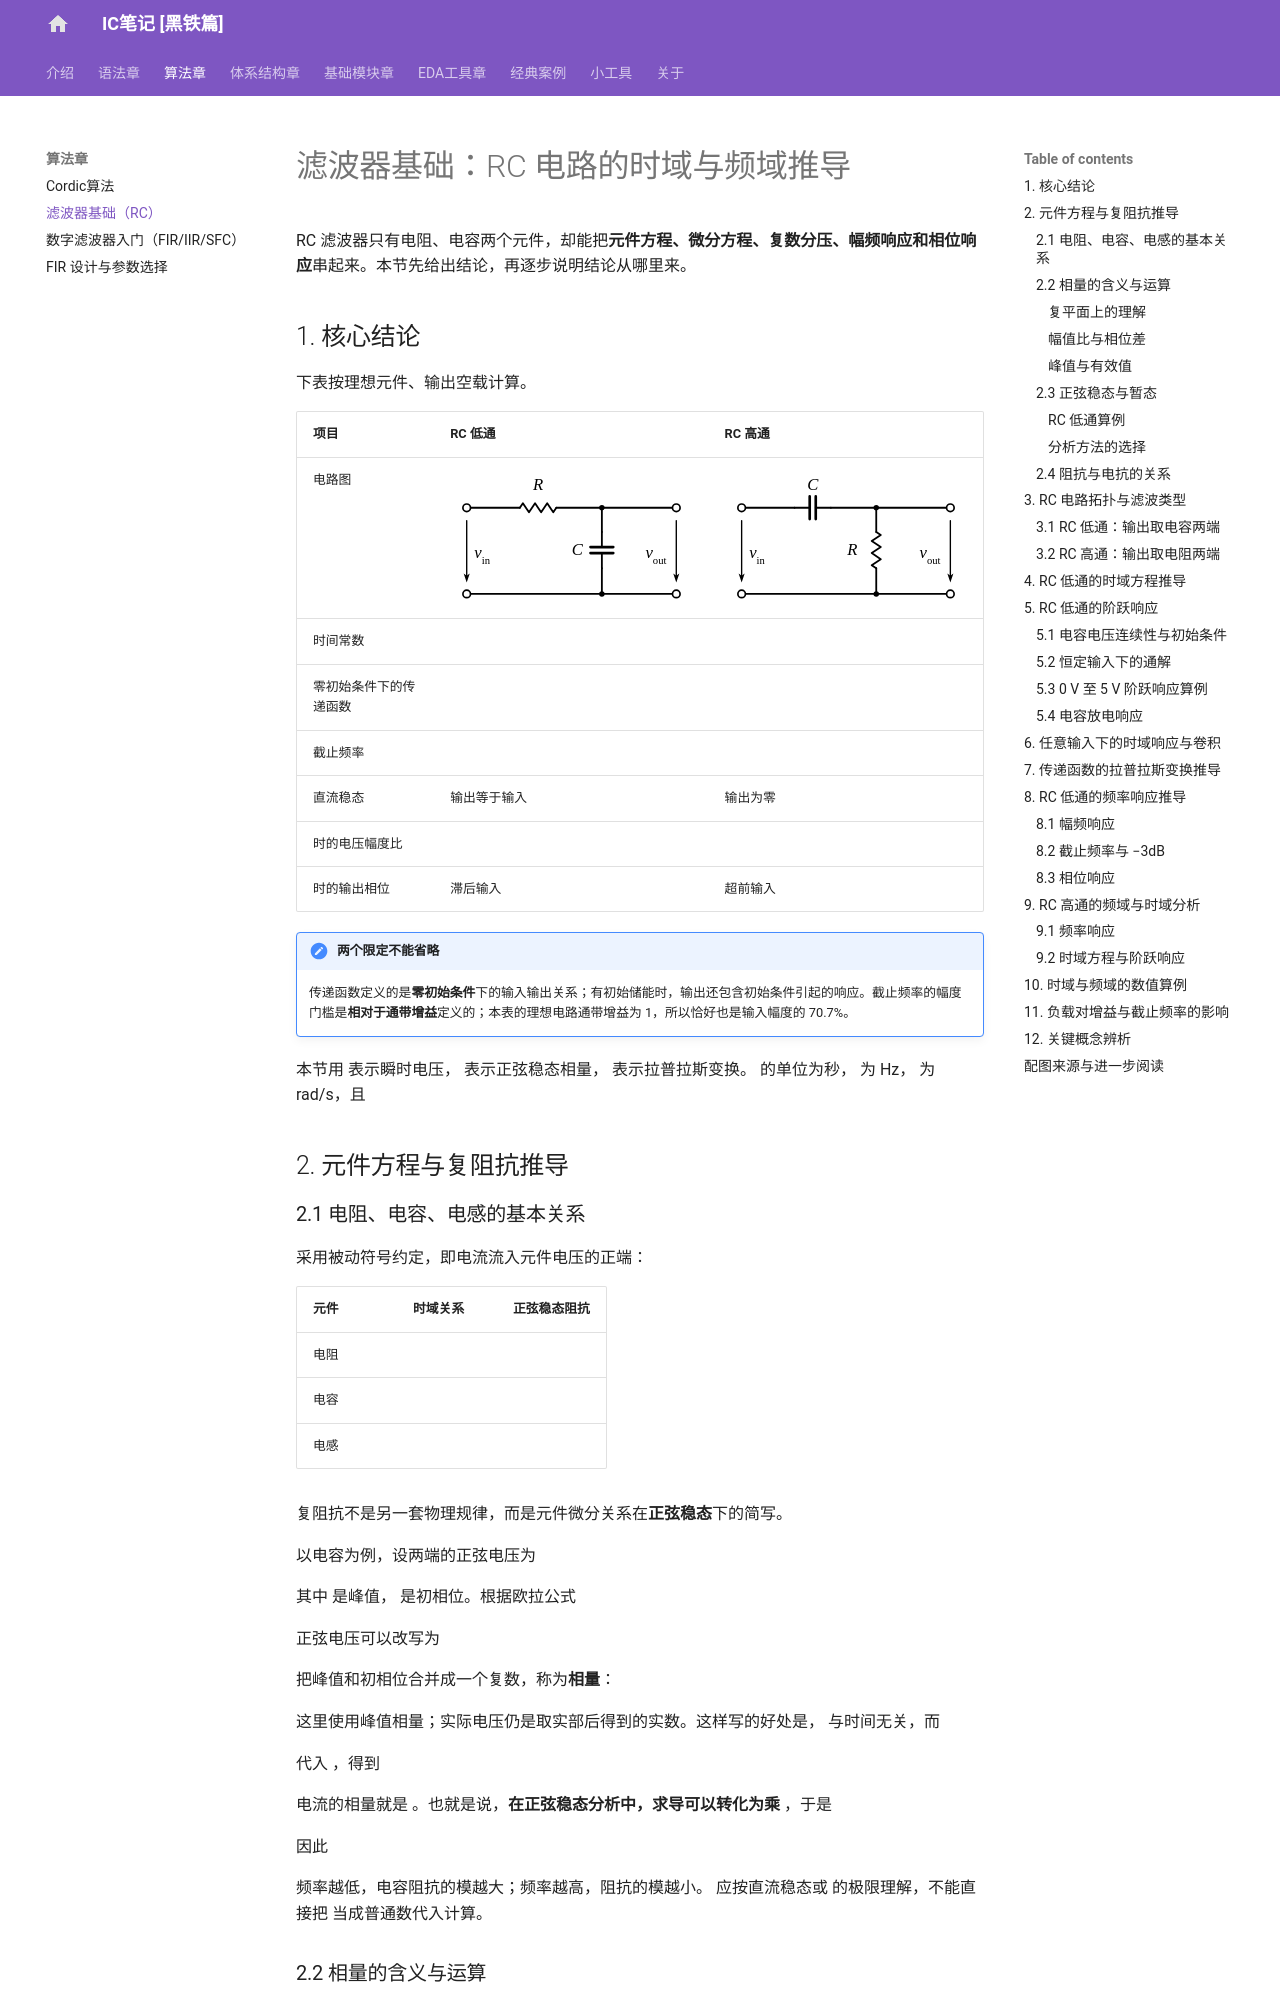

repository: SuperiorLQF/IC-Notes_Black-Iron-Series · page: rc_filters/index.html · generator: mkdocs

# 滤波器基础：RC 电路的时域与频域推导

RC 滤波器只有电阻、电容两个元件，却能把**元件方程、微分方程、复数分压、幅频响应和相位响应**串起来。本节先给出结论，再逐步说明结论从哪里来。

## 1. 核心结论

下表按理想元件、输出空载计算。

<div class="rc-summary" markdown="1">

| 项目 | RC 低通 | RC 高通 |
| --- | --- | --- |
| 电路图 | ![RC 低通电路：串联电阻，输出取电容两端](img/filters/rc-low-pass-matched.svg){ width="320" } | ![RC 高通电路：串联电容，输出取电阻两端](img/filters/rc-high-pass-matched.svg){ width="320" } |
| 时间常数 | \(\tau=RC\) | \(\tau=RC\) |
| 零初始条件下的传递函数 | \(H_{\mathrm{LP}}(s)=\dfrac{1}{1+s\tau}\) | \(H_{\mathrm{HP}}(s)=\dfrac{s\tau}{1+s\tau}\) |
| 截止频率 | \(f_c=\dfrac{1}{2\pi RC}\) | \(f_c=\dfrac{1}{2\pi RC}\) |
| 直流稳态 | 输出等于输入 | 输出为零 |
| \(f=f_c\) 时的电压幅度比 | \(1/\sqrt{2}\approx0.7071\) | \(1/\sqrt{2}\approx0.7071\) |
| \(f=f_c\) 时的输出相位 | 滞后输入 \(45^\circ\) | 超前输入 \(45^\circ\) |

</div>

!!! note "两个限定不能省略"
    传递函数定义的是**零初始条件**下的输入输出关系；有初始储能时，输出还包含初始条件引起的响应。截止频率的幅度门槛是**相对于通带增益**定义的；本表的理想电路通带增益为 1，所以恰好也是输入幅度的 70.7%。

本节用 \(v(t)\) 表示瞬时电压，\(\underline V\) 表示正弦稳态相量，\(V(s)\) 表示拉普拉斯变换。\(t\) 的单位为秒，\(f\) 为 Hz，\(\omega\) 为 rad/s，且

$$
\omega=2\pi f,\qquad j^2=-1.
$$

## 2. 元件方程与复阻抗推导

### 2.1 电阻、电容、电感的基本关系

采用被动符号约定，即电流流入元件电压的正端：

| 元件 | 时域关系 | 正弦稳态阻抗 |
| --- | --- | --- |
| 电阻 | \(v_R(t)=Ri_R(t)\) | \(Z_R=R\) |
| 电容 | \(i_C(t)=C\dfrac{\mathrm d v_C}{\mathrm dt}\) | \(Z_C=\dfrac{1}{j\omega C}=-\dfrac{j}{\omega C}\) |
| 电感 | \(v_L(t)=L\dfrac{\mathrm d i_L}{\mathrm dt}\) | \(Z_L=j\omega L\) |

复阻抗不是另一套物理规律，而是元件微分关系在**正弦稳态**下的简写。

以电容为例，设两端的正弦电压为

$$
v_C(t)=V_m\cos(\omega t+\varphi),
$$

其中 \(V_m\) 是峰值，\(\varphi\) 是初相位。根据欧拉公式

$$
e^{j\theta}=\cos\theta+j\sin\theta,
\qquad
\cos\theta=\operatorname{Re}\{e^{j\theta}\},
$$

正弦电压可以改写为

$$
\begin{aligned}
v_C(t)
&=\operatorname{Re}\!\left\{V_m e^{j(\omega t+\varphi)}\right\}\\
&=\operatorname{Re}\!\left\{\underbrace{V_m e^{j\varphi}}_{\underline V_C}\,e^{j\omega t}\right\}.
\end{aligned}
$$

把峰值和初相位合并成一个复数，称为**相量**：

$$
\underline V_C=V_m e^{j\varphi},
\qquad
v_C(t)=\operatorname{Re}\!\left\{\underline V_C e^{j\omega t}\right\}.
$$

这里使用峰值相量；实际电压仍是取实部后得到的实数。这样写的好处是，\(\underline V_C\) 与时间无关，而

$$
\frac{\mathrm d}{\mathrm dt}e^{j\omega t}=j\omega e^{j\omega t}.
$$

代入 \(i_C=C\,\mathrm dv_C/\mathrm dt\)，得到

$$
i_C(t)=\operatorname{Re}\!\left\{j\omega C\underline V_C e^{j\omega t}\right\}.
$$

电流的相量就是 \(\underline I_C=j\omega C\underline V_C\)。也就是说，**在正弦稳态分析中，求导可以转化为乘 \(j\omega\)**，于是

$$
\boxed{Z_C=\frac{\underline V_C}{\underline I_C}
=\frac{1}{j\omega C}}.
$$

因此

$$
\boxed{\lvert Z_C\rvert=\frac{1}{\omega C}=\frac{1}{2\pi fC}}.
$$

频率越低，电容阻抗的模越大；频率越高，阻抗的模越小。\(f=0\) 应按直流稳态或 \(f\to0\) 的极限理解，不能直接把 \(1/0\) 当成普通数代入计算。
